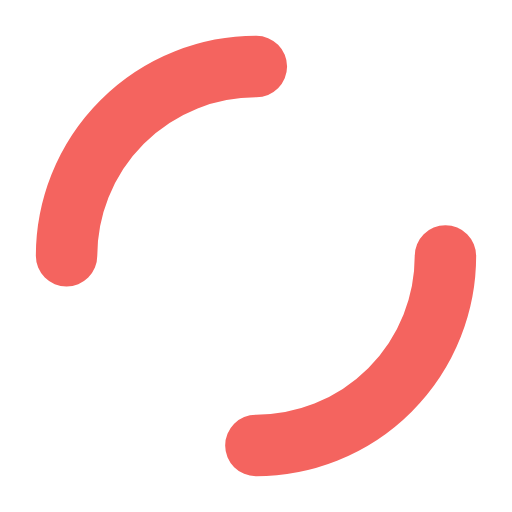
t = 0.00 s
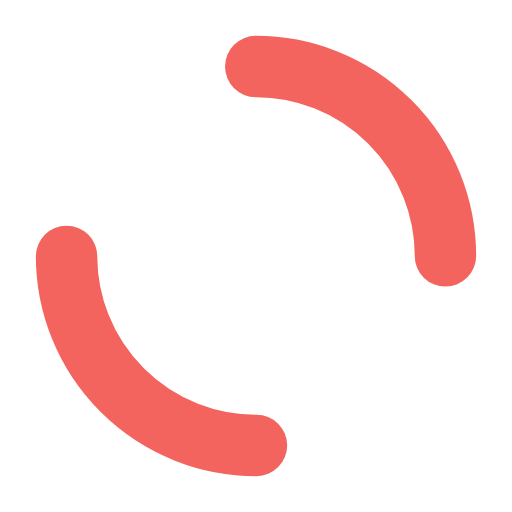
t = 0.24 s
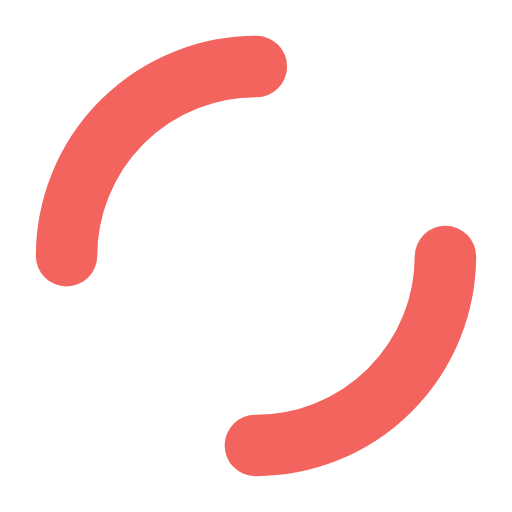
t = 0.48 s
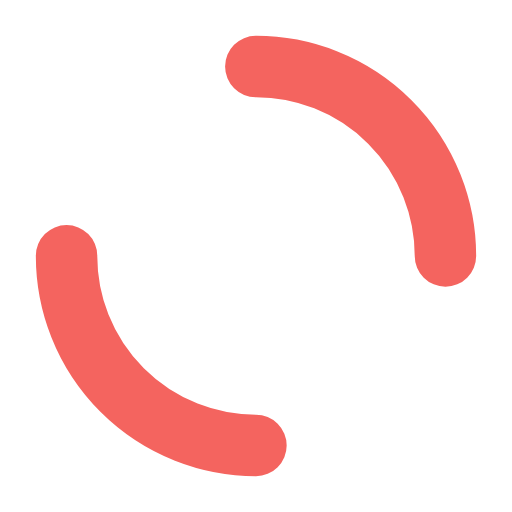
t = 0.72 s

The animated SVG that drew these frames (rendered in a browser with its animation timeline set to each time). Animation: 1 SMIL element (animateTransform=1); one cycle of 0.96 s, repeats indefinitely.

<?xml version="1.0" encoding="utf-8"?>
<svg xmlns="http://www.w3.org/2000/svg" xmlns:xlink="http://www.w3.org/1999/xlink" style="margin: auto; background: none; display: block; shape-rendering: auto;" width="100px" height="100px" viewBox="0 0 100 100" preserveAspectRatio="xMidYMid">
<circle cx="50" cy="50" r="37" stroke-width="12" stroke="#f4645f" stroke-dasharray="58.119464091411174 58.119464091411174" fill="none" stroke-linecap="round">
  <animateTransform attributeName="transform" type="rotate" repeatCount="indefinite" dur="0.9615384615384615s" keyTimes="0;1" values="0 50 50;360 50 50"></animateTransform>
</circle>
<!-- [ldio] generated by https://loading.io/ --></svg>